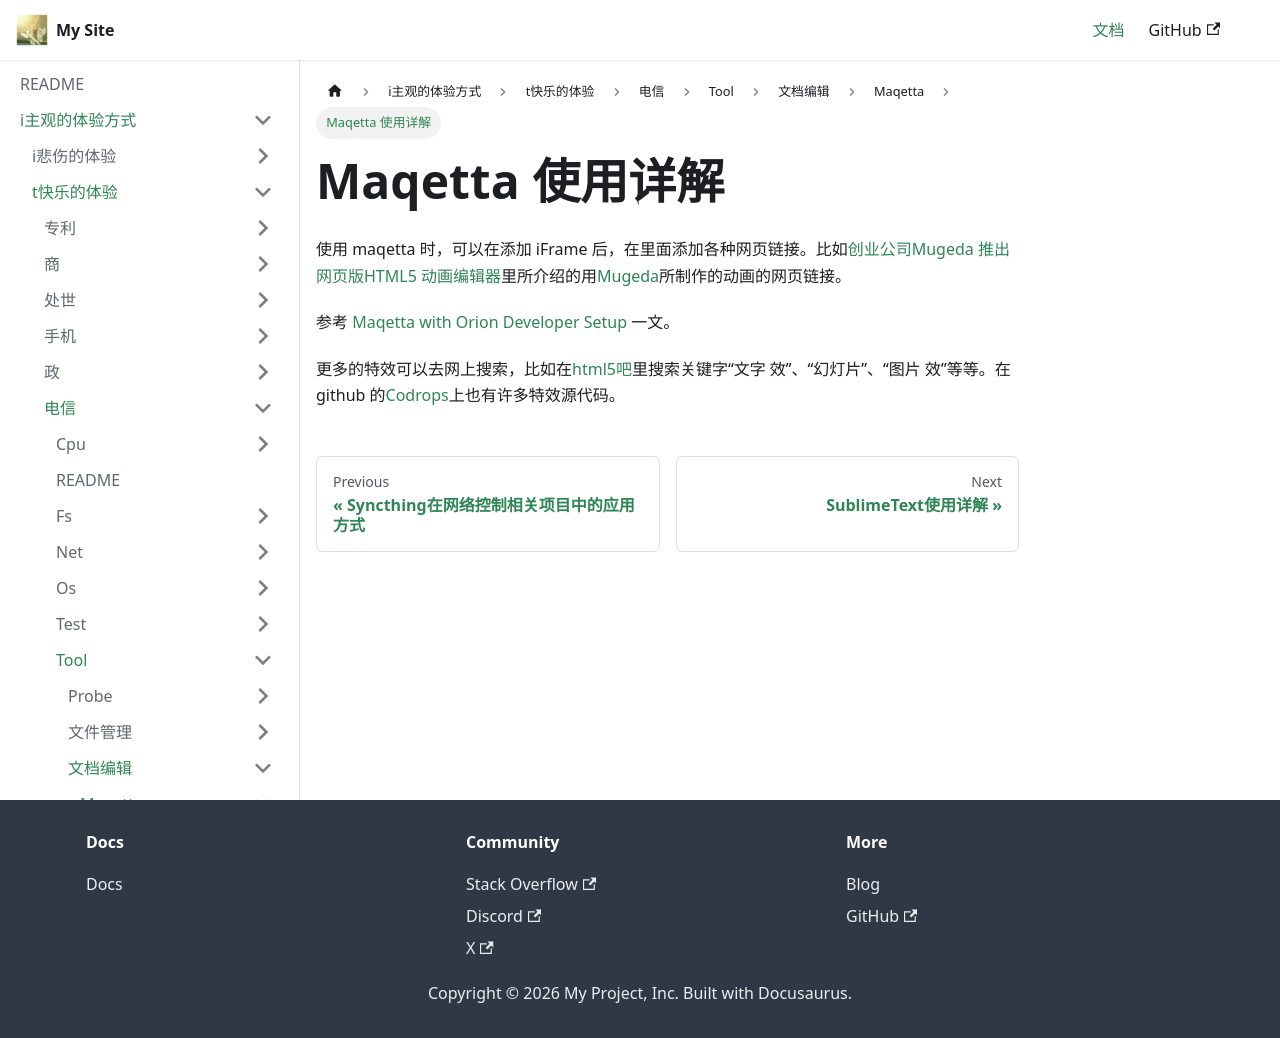

repository: flyskywhy/g · page: docs/i主观的体验方式/t快乐的体验/电信/Tool/文档编辑/Maqetta/Maqetta使用详解/index.html · generator: docusaurus

# Maqetta 使用详解
使用 maqetta 时，可以在添加 iFrame 后，在里面添加各种网页链接。比如[创业公司Mugeda 推出网页版HTML5 动画编辑器](http://www.36kr.com/p/97301.html)里所介绍的用[Mugeda](https://www.mugeda.com/)所制作的动画的网页链接。

参考 [Maqetta with Orion Developer Setup](https://github.com/maqetta/maqetta/wiki/Maqetta-with-Orion-Developer-Setup) 一文。

更多的特效可以去网上搜索，比如在[html5吧](http://tieba.baidu.com/f?kw=html5)里搜索关键字“文字 效”、“幻灯片”、“图片 效”等等。在 github 的[Codrops](https://github.com/codrops)上也有许多特效源代码。
